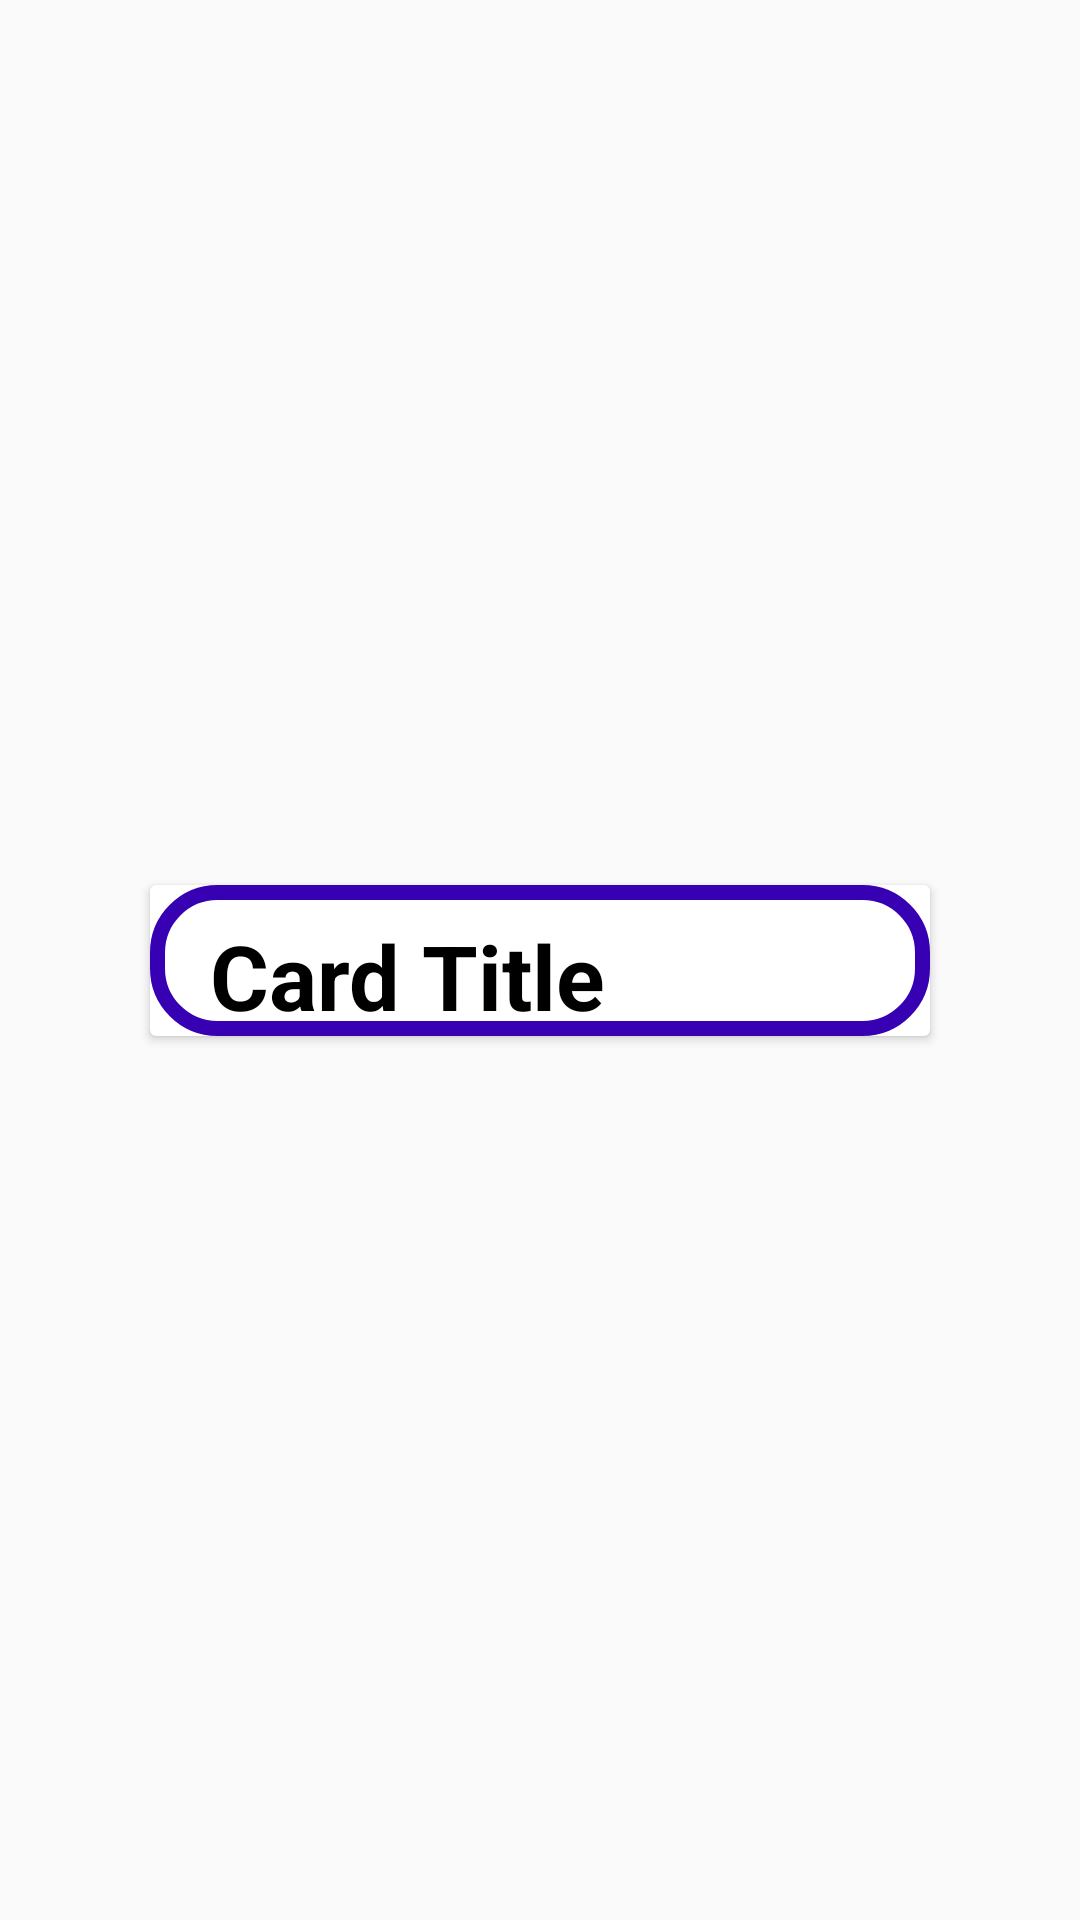

This screen was rendered from an Android layout file. Write that file and the resources it references.
<!-- AndroidManifest.xml: application theme Theme.MovieApp -->
<!-- res/layout/activity_main.xml -->
<?xml version="1.0" encoding="utf-8"?>
<androidx.constraintlayout.widget.ConstraintLayout xmlns:android="http://schemas.android.com/apk/res/android"
    xmlns:app="http://schemas.android.com/apk/res-auto"
    xmlns:tools="http://schemas.android.com/tools"
    android:layout_width="match_parent"
    android:layout_height="match_parent"
    tools:context=".UI.MainActivity">

    <androidx.cardview.widget.CardView
        android:id="@+id/myCard"
        android:animateLayoutChanges="true"
        android:layout_width="match_parent"
        android:layout_height="wrap_content"
        android:layout_marginStart="50dp"
        android:layout_marginTop="50dp"
        android:layout_marginEnd="50dp"
        android:layout_marginBottom="50dp"
        app:layout_constraintBottom_toBottomOf="parent"
        app:layout_constraintEnd_toEndOf="parent"
        app:layout_constraintStart_toStartOf="parent"
        app:layout_constraintTop_toTopOf="parent"
        tools:ignore="MissingConstraints">

        <androidx.constraintlayout.widget.ConstraintLayout
            android:background="@drawable/card_bg"
            android:paddingStart="20dp"
            android:paddingEnd="20dp"
            android:layout_width="match_parent"
            android:layout_height="wrap_content"
            tools:ignore="RtlSymmetry">

            <TextView
                android:id="@+id/card_title"
                android:layout_width="wrap_content"
                android:layout_height="wrap_content"
                android:layout_marginTop="10dp"
                android:text="@string/card_title"
                android:textColor="@color/black"
                android:textSize="30sp"
                android:textStyle="bold"
                app:layout_constraintStart_toStartOf="parent"
                app:layout_constraintTop_toTopOf="parent" />

            <TextView
                android:id="@+id/card_des"
                android:layout_width="wrap_content"
                android:layout_height="wrap_content"
                android:visibility="gone"
                android:textSize="14sp"
                android:layout_marginTop="10dp"
                android:layout_marginBottom="10dp"
                android:text="Model: This layer is responsible for the abstraction of the data sources. Model and ViewModel work together to get and save the data. \n\nView: The purpose of this layer is to inform the ViewModel about the user’s action. This layer observes the ViewModel and does not contain any kind of application logic."
                app:layout_constraintBottom_toBottomOf="parent"
                app:layout_constraintStart_toStartOf="parent"
                app:layout_constraintTop_toBottomOf="@+id/card_title" />


        </androidx.constraintlayout.widget.ConstraintLayout>
    </androidx.cardview.widget.CardView>

</androidx.constraintlayout.widget.ConstraintLayout>
<!-- resources referenced by this layout -->
<resources>
  <!-- drawable card_bg (drawable) -->
  <?xml version="1.0" encoding="utf-8"?>
  <selector xmlns:tools="http://schemas.android.com/tools" xmlns:android="http://schemas.android.com/apk/res/android" tools:ignore="MissingDefaultResource">
      <item>
          <shape android:shape="rectangle">
              <corners android:radius="20dp"/>
              <solid android:color="@color/white"/>
              <stroke android:color="@color/purple_700" android:width="5dp"/>
          </shape>
      </item>
  </selector>
  <string name="card_title">Card Title</string>
  <style name="Theme.MovieApp" parent="Theme.AppCompat.Light.NoActionBar">
          
          <item name="colorPrimary">@color/purple_500</item>
          <item name="colorPrimaryDark">@color/purple_700</item>
          <item name="colorAccent">@color/teal_200</item>
          
          <item name="android:windowTranslucentStatus">true</item>
          
          <item name="fontFamily">@font/gotham_book</item>
      </style>
  <!-- not gathered from this repository: default colours our renderer supplied (Android Studio template values) -->
  <color name="purple_500">#FF6200EE</color>
  <color name="purple_700">#FF3700B3</color>
  <color name="teal_200">#FF03DAC5</color>
  <color name="black">#FF000000</color>
  <color name="white">#FFFFFFFF</color>
</resources>
